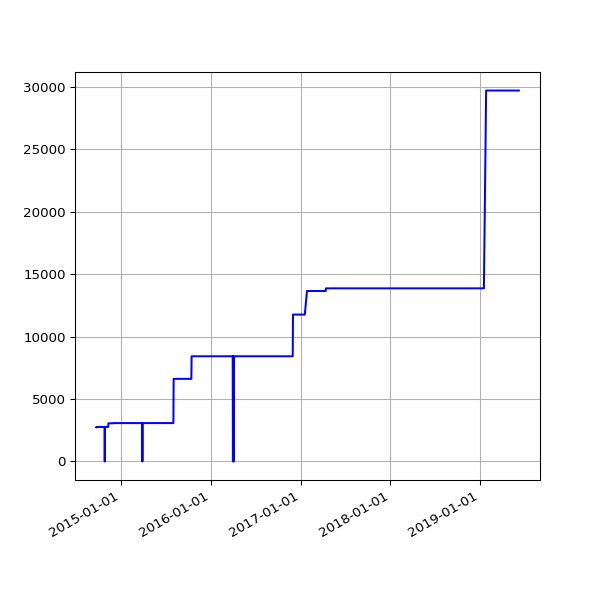

Values plotted in this chart, from the file beside it:
date, value
2014-09-23 02:41:41 +0100, 2737
2014-09-24 02:44:22 +0100, 2764
2014-09-25 02:55:33 +0100, 2764
2014-09-26 02:52:05 +0100, 2764
2014-09-27 02:42:14 +0100, 2764
2014-09-28 02:39:29 +0100, 2764
2014-09-29 02:49:32 +0100, 2764
2014-09-30 02:55:10 +0100, 2764
2014-10-01 02:49:49 +0100, 2764
2014-10-02 02:41:17 +0100, 2764
2014-10-03 02:49:54 +0100, 2764
2014-10-04 02:39:51 +0100, 2764
2014-10-05 02:39:01 +0100, 2764
2014-10-06 02:54:09 +0100, 2764
2014-10-07 02:55:15 +0100, 2764
2014-10-08 02:37:06 +0100, 2764
2014-10-09 02:44:53 +0100, 2764
2014-10-10 02:41:25 +0100, 2764
2014-10-11 02:51:31 +0100, 2764
2014-10-12 02:32:17 +0100, 2764
2014-10-13 02:35:14 +0100, 2764
2014-10-14 02:42:31 +0100, 2764
2014-10-15 03:01:00 +0100, 2764
2014-10-16 02:39:19 +0100, 2764
2014-10-17 02:44:57 +0100, 2764
2014-10-18 02:44:18 +0100, 2764
2014-10-19 02:35:20 +0100, 2764
2014-10-20 02:38:03 +0100, 2764
2014-10-21 02:39:54 +0100, 2764
2014-10-22 03:00:57 +0100, 2764
2014-10-23 02:37:10 +0100, 2764
2014-10-25 02:32:51 +0100, 2764
2014-10-26 01:30:24 +0000, 2764
2014-10-27 02:54:13 +0000, 2764
2014-10-28 02:35:31 +0000, 0
2014-10-29 03:06:57 +0000, 2764
2014-10-30 02:47:36 +0000, 2764
2014-10-31 02:36:06 +0000, 2764
2014-11-01 02:28:50 +0000, 2764
2014-11-02 02:28:48 +0000, 2764
2014-11-03 02:32:02 +0000, 2764
2014-11-04 02:35:06 +0000, 2764
2014-11-05 02:49:43 +0000, 2764
2014-11-06 02:58:43 +0000, 2764
2014-11-07 02:45:22 +0000, 2764
2014-11-08 02:32:13 +0000, 2764
2014-11-09 02:29:46 +0000, 2764
2014-11-10 02:36:49 +0000, 2764
2014-11-11 02:39:57 +0000, 2764
2014-11-12 02:39:23 +0000, 3052
2014-11-13 02:43:39 +0000, 3052
2014-11-14 02:36:10 +0000, 3052
2014-11-15 02:30:19 +0000, 3052
2014-11-16 02:31:03 +0000, 3052
2014-11-17 02:44:07 +0000, 3052
2014-11-18 02:40:33 +0000, 3052
2014-11-19 02:46:01 +0000, 3052
2014-11-20 02:43:56 +0000, 3052
2014-11-21 02:34:50 +0000, 3052
2014-11-22 02:32:51 +0000, 3052
... 1,140 more rows
